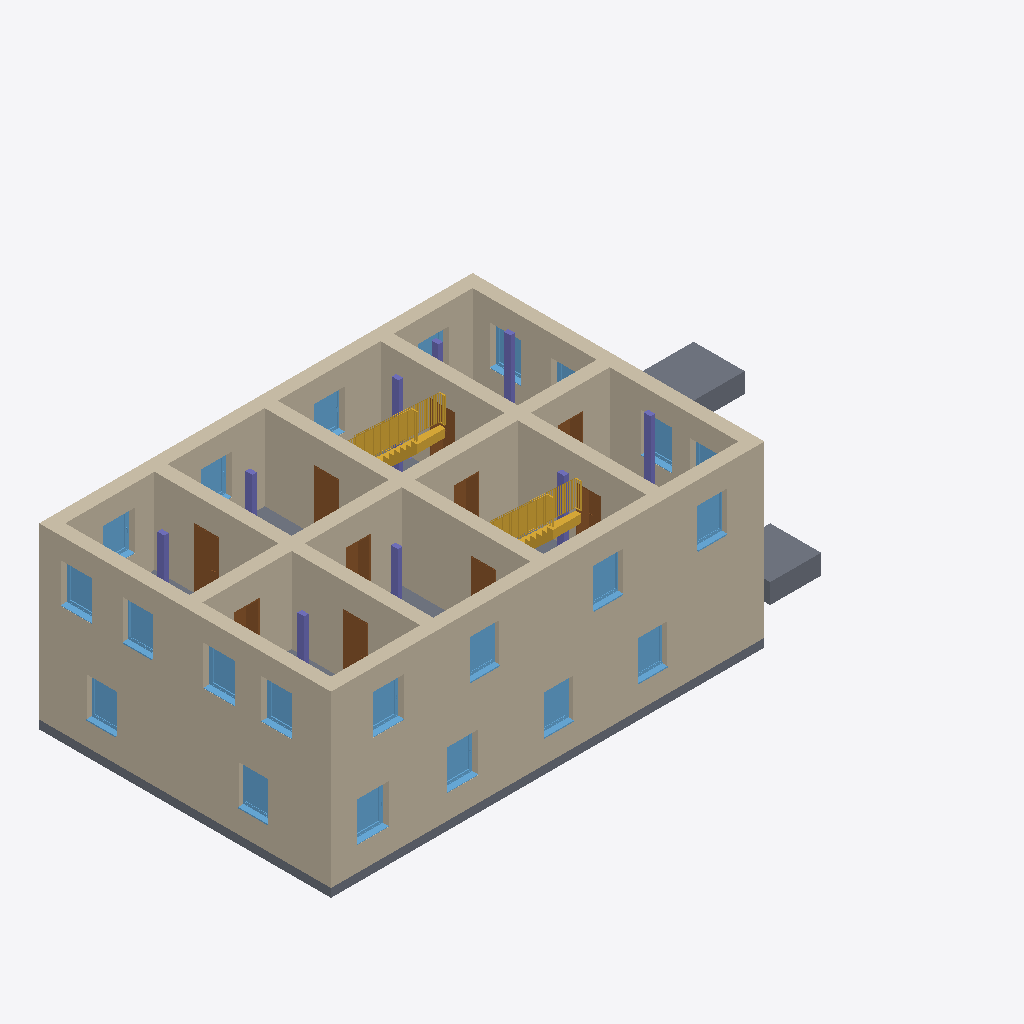
Isometric view of an IFC building model (IFC-SPF (STEP), schema IFC4, length unit metre), seen from the south-west, elements coloured by IFC class: 22 windows (light blue), 14 walls (beige), 10 doors (brown), 9 columns (violet), 4 slabs (grey), 2 stairs (yellow).
Extent 23.1 m × 10.3 m × 7.7 m (x, y, z). Elements (112): 28 IfcWindow, 27 IfcColumn, 20 IfcWall, 19 IfcDoor, 8 IfcBeam, 6 IfcSlab, 4 IfcStair.

HEADER;
FILE_DESCRIPTION(('ViewDefinition [ReferenceView_V1.2]','RevitIdentifiers [ContentGUID: 6da81f21-6d13-4d44-99dd-717bfdc9c3b8, VersionGUID: 17b26c89-1e4d-49d0-82c5-d2aff92eed2c, NumberOfSaves: 0]','CoordinateReference [CoordinateBase: Gemeinsam genutzte Koordinaten]','ExchangeRequirement [Architecture]'),'2;1');
FILE_NAME('BaseTC.ifc','2026-04-15T16:28:38+01:00',(''),(''),'ODA SDAI 25.12','Autodesk Revit 26.0.4.409 (DEU) - IFC 26.0.4.409','');
FILE_SCHEMA(('IFC4'));
ENDSEC;
DATA;
#29=IFCPROJECT('1jg1yXRHDDH9dTSNi2DZn8',#18,'2018_01',$,$,'','Projekt  Status',(#24),#11911);
#35=IFCSITE('1jg1yXRHDDH9dTSNi2DZnA',#18,'Default',$,$,#34,$,$,.ELEMENT.,(48,8,15,359802),(11,34,47,783432),0.0,$,$);
#668=IFCWALL('0Nico97ar9q8B5qg$v26Fc',#18,'Basiswand:Ziegel+WD hart 300+160:2526922',$,'Basiswand:Ziegel+WD hart 300+160',#556,#560,'2526922',.NOTDEFINED.);
#169=IFCWALL('0Nico97ar9q8B5qg$v29Lz',#18,'Basiswand:Ziegel+WD hart 300+160:2521169',$,'Basiswand:Ziegel+WD hart 300+160',#41,#45,'2521169',.NOTDEFINED.);
#1015=IFCWALL('0Nico97ar9q8B5qg$v26FX',#18,'Basiswand:Ziegel+WD hart 300+160:2526925',$,'Basiswand:Ziegel+WD hart 300+160',#935,#939,'2526925',.NOTDEFINED.);
#491=IFCWALL('0Nico97ar9q8B5qg$v29G7',#18,'Basiswand:Ziegel+WD hart 300+160:2521387',$,'Basiswand:Ziegel+WD hart 300+160',#422,#426,'2521387',.NOTDEFINED.);
#917=IFCWALL('0Nico97ar9q8B5qg$v26FW',#18,'Basiswand:Ziegel+WD hart 300+160:2526924',$,'Basiswand:Ziegel+WD hart 300+160',#800,#804,'2526924',.NOTDEFINED.);
#1114=IFCWALL('0Nico97ar9q8B5qg$v27qs',#18,'Basiswand:Ziegel+WD hart 300+160:2527258',$,'Basiswand:Ziegel+WD hart 300+160',#1069,#1073,'2527258',.NOTDEFINED.);
#782=IFCWALL('0Nico97ar9q8B5qg$v26Fd',#18,'Basiswand:Ziegel+WD hart 300+160:2526923',$,'Basiswand:Ziegel+WD hart 300+160',#687,#691,'2526923',.NOTDEFINED.);
#1324=IFCWALL('0Nico97ar9q8B5qg$v27af',#18,'Basiswand:Ziegel+WD hart 300+160:2528261',$,'Basiswand:Ziegel+WD hart 300+160',#1300,#1304,'2528261',.NOTDEFINED.);
#1198=IFCWALL('0Nico97ar9q8B5qg$v27pa',#18,'Basiswand:Ziegel+WD hart 300+160:2527688',$,'Basiswand:Ziegel+WD hart 300+160',#1174,#1178,'2527688',.NOTDEFINED.);
#1282=IFCWALL('0Nico97ar9q8B5qg$v27vX',#18,'Basiswand:Ziegel+WD hart 300+160:2528077',$,'Basiswand:Ziegel+WD hart 300+160',#1258,#1262,'2528077',.NOTDEFINED.);
#1156=IFCWALL('0Nico97ar9q8B5qg$v27ml',#18,'Basiswand:Ziegel+WD hart 300+160:2527491',$,'Basiswand:Ziegel+WD hart 300+160',#1132,#1136,'2527491',.NOTDEFINED.);
#528=IFCSLAB('0Nico97ar9q8B5qg$v29HX',#18,'Bodenplatte:STB 300:2521421',$,'Bodenplatte:STB 300',#508,#527,'2521421',.BASESLAB.);
#1366=IFCWALL('0Nico97ar9q8B5qg$v27cJ',#18,'Basiswand:Ziegel+WD hart 300+160:2528447',$,'Basiswand:Ziegel+WD hart 300+160',#1342,#1346,'2528447',.NOTDEFINED.);
#1240=IFCWALL('0Nico97ar9q8B5qg$v27_E',#18,'Basiswand:Ziegel+WD hart 300+160:2527906',$,'Basiswand:Ziegel+WD hart 300+160',#1216,#1220,'2527906',.NOTDEFINED.);
#6627=IFCSLAB('0Nico97ar9q8B5qg$v25O3',#18,'Einzelfundament:STB 1800 x 1800 x 700:2538287',$,'Einzelfundament:STB 1800 x 1800 x 700',#6618,#6626,'2538287',.BASESLAB.);
#2577=IFCSTAIR('0Nico97ar9q8B5qg$v27GN',#18,'Ortbetontreppe:Treppe:2529595',$,'Ortbetontreppe:Massiv - Stufen Naturstein - 1 Stockwerkstrennlinie',#2576,$,'2529595',.STRAIGHT_RUN_STAIR.);
#6597=IFCSLAB('0Nico97ar9q8B5qg$v25Vy',#18,'Einzelfundament:STB 1800 x 1800 x 700:2538192',$,'Einzelfundament:STB 1800 x 1800 x 700',#6588,#6596,'2538192',.BASESLAB.);
#3047=IFCSTAIR('0Nico97ar9q8B5qg$v27Sp',#18,'Ortbetontreppe:Treppe:2529823',$,'Ortbetontreppe:Massiv - Stufen Naturstein - 1 Stockwerkstrennlinie',#3046,$,'2529823',.STRAIGHT_RUN_STAIR.);
#1045=IFCSLAB('0Nico97ar9q8B5qg$v26Fu',#18,'Geschossdecke:STB 200:2526932',$,'Geschossdecke:STB 200',#1032,#1044,'2526932',.FLOOR.);
#5119=IFCDOOR('0Nico97ar9q8B5qg$v24_q',#18,'TU DF 1 - Rahmenstock flächenbündig:ML - 885 x 2135:2531992',$,'TU DF 1 - Rahmenstock flächenbündig:ML - 885 x 2135',#11630,#5115,'2531992',2.3149999999999973,0.8850000000000002,.DOOR.,$,$);
#404=IFCWALL('0Nico97ar9q8B5qg$v29NK',#18,'Basiswand:Ziegel+WD hart 300+160:2521336',$,'Basiswand:Ziegel+WD hart 300+160',#297,#301,'2521336',.NOTDEFINED.);
#5508=IFCWINDOW('0Nico97ar9q8B5qg$v24Ls',#18,'FE 1 tlg - DrehKipp:1100 x 1400:2533466',$,'FE 1 tlg - DrehKipp:1100 x 1400',#10834,#5504,'2533466',2.2500000000000044,1.1000000000000014,.WINDOW.,.NOTDEFINED.,$);
#3813=IFCWINDOW('0Nico97ar9q8B5qg$v27Oy',#18,'FE 1 tlg - DrehKipp:1100 x 1400:2530064',$,'FE 1 tlg - DrehKipp:1100 x 1400',#11472,#3809,'2530064',2.2500000000000044,1.1000000000000014,.WINDOW.,.NOTDEFINED.,$);
#5550=IFCWINDOW('0Nico97ar9q8B5qg$v24NQ',#18,'FE 1 tlg - DrehKipp:1100 x 1400:2533622',$,'FE 1 tlg - DrehKipp:1100 x 1400',#11066,#5546,'2533622',2.2500000000000044,1.1000000000000014,.WINDOW.,.NOTDEFINED.,$);
#4087=IFCWINDOW('0Nico97ar9q8B5qg$v27PW',#18,'FE 1 tlg - DrehKipp:1100 x 1400:2530124',$,'FE 1 tlg - DrehKipp:1100 x 1400',#11501,#4083,'2530124',2.2500000000000044,1.1000000000000014,.WINDOW.,.NOTDEFINED.,$);
#4297=IFCWINDOW('0Nico97ar9q8B5qg$v2731',#18,'FE 1 tlg - DrehKipp:1100 x 1400:2530797',$,'FE 1 tlg - DrehKipp:1100 x 1400',#11095,#4293,'2530797',2.2500000000000044,1.1000000000000014,.WINDOW.,.NOTDEFINED.,$);
#4318=IFCWINDOW('0Nico97ar9q8B5qg$v27CL',#18,'FE 1 tlg - DrehKipp:1100 x 1400:2530873',$,'FE 1 tlg - DrehKipp:1100 x 1400',#11124,#4314,'2530873',2.2500000000000044,1.1000000000000014,.WINDOW.,.NOTDEFINED.,$);
#4339=IFCWINDOW('0Nico97ar9q8B5qg$v27Ep',#18,'FE 1 tlg - DrehKipp:1100 x 1400:2530975',$,'FE 1 tlg - DrehKipp:1100 x 1400',#11153,#4335,'2530975',2.2500000000000044,1.1000000000000014,.WINDOW.,.NOTDEFINED.,$);
#5466=IFCWINDOW('0Nico97ar9q8B5qg$v24hq',#18,'FE 1 tlg - DrehKipp:1100 x 1400:2533336',$,'FE 1 tlg - DrehKipp:1100 x 1400',#10776,#5462,'2533336',2.2500000000000044,1.1000000000000014,.WINDOW.,.NOTDEFINED.,$);
#5529=IFCWINDOW('0Nico97ar9q8B5qg$v24M6',#18,'FE 1 tlg - DrehKipp:1100 x 1400:2533546',$,'FE 1 tlg - DrehKipp:1100 x 1400',#11037,#5525,'2533546',2.2500000000000044,1.1000000000000014,.WINDOW.,.NOTDEFINED.,$);
#4108=IFCWINDOW('0Nico97ar9q8B5qg$v27QL',#18,'FE 1 tlg - DrehKipp:1100 x 1400:2530233',$,'FE 1 tlg - DrehKipp:1100 x 1400',#11530,#4104,'2530233',2.2500000000000044,1.1000000000000014,.WINDOW.,.NOTDEFINED.,$);
#5487=IFCWINDOW('0Nico97ar9q8B5qg$v24Km',#18,'FE 1 tlg - DrehKipp:1100 x 1400:2533404',$,'FE 1 tlg - DrehKipp:1100 x 1400',#10805,#5483,'2533404',2.2500000000000044,1.1000000000000014,.WINDOW.,.NOTDEFINED.,$);
#4360=IFCWINDOW('0Nico97ar9q8B5qg$v278P',#18,'FE 1 tlg - DrehKipp:1100 x 1400:2531125',$,'FE 1 tlg - DrehKipp:1100 x 1400',#11182,#4356,'2531125',2.2500000000000044,1.1000000000000014,.WINDOW.,.NOTDEFINED.,$);
#5099=IFCDOOR('0Nico97ar9q8B5qg$v24zc',#18,'TU DF 1 - Rahmenstock flächenbündig:ML - 885 x 2135:2531914',$,'TU DF 1 - Rahmenstock flächenbündig:ML - 885 x 2135',#11690,#5095,'2531914',2.3149999999999973,0.8850000000000002,.DOOR.,$,$);
#3791=IFCWINDOW('0Nico97ar9q8B5qg$v27UP',#18,'FE 1 tlg - DrehKipp:1100 x 1400:2529973',$,'FE 1 tlg - DrehKipp:1100 x 1400',#11443,#3787,'2529973',2.2500000000000044,1.1000000000000014,.WINDOW.,.NOTDEFINED.,$);
#5445=IFCWINDOW('0Nico97ar9q8B5qg$v24gg',#18,'FE 1 tlg - DrehKipp:1100 x 1400:2533254',$,'FE 1 tlg - DrehKipp:1100 x 1400',#10747,#5441,'2533254',2.2500000000000044,1.1000000000000014,.WINDOW.,.NOTDEFINED.,$);
#5059=IFCDOOR('0Nico97ar9q8B5qg$v24om',#18,'TU DF 1 - Rahmenstock flächenbündig:ML - 885 x 2135:2531740',$,'TU DF 1 - Rahmenstock flächenbündig:ML - 885 x 2135',#11650,#5055,'2531740',2.3149999999999973,0.8850000000000002,.DOOR.,$,$);
#4129=IFCWINDOW('0Nico97ar9q8B5qg$v27RR',#18,'FE 1 tlg - DrehKipp:1100 x 1400:2530295',$,'FE 1 tlg - DrehKipp:1100 x 1400',#11327,#4125,'2530295',2.2500000000000044,1.1000000000000014,.WINDOW.,.NOTDEFINED.,$);
#4959=IFCDOOR('0Nico97ar9q8B5qg$v24qk',#18,'TU DF 1 - Rahmenstock flächenbündig:ML - 885 x 2135:2531330',$,'TU DF 1 - Rahmenstock flächenbündig:ML - 885 x 2135',#11570,#4955,'2531330',2.3149999999999973,0.8850000000000002,.DOOR.,$,$);
#4171=IFCWINDOW('0Nico97ar9q8B5qg$v276l',#18,'FE 1 tlg - DrehKipp:1100 x 1400:2530435',$,'FE 1 tlg - DrehKipp:1100 x 1400',#11385,#4167,'2530435',2.2500000000000044,1.1000000000000014,.WINDOW.,.NOTDEFINED.,$);
#5039=IFCDOOR('0Nico97ar9q8B5qg$v24nu',#18,'TU DF 1 - Rahmenstock flächenbündig:ML - 885 x 2135:2531668',$,'TU DF 1 - Rahmenstock flächenbündig:ML - 885 x 2135',#11730,#5035,'2531668',2.3149999999999973,0.8849999999999997,.DOOR.,$,$);
#4979=IFCDOOR('0Nico97ar9q8B5qg$v24rw',#18,'TU DF 1 - Rahmenstock flächenbündig:ML - 885 x 2135:2531414',$,'TU DF 1 - Rahmenstock flächenbündig:ML - 885 x 2135',#11590,#4975,'2531414',2.3149999999999973,0.8850000000000013,.DOOR.,$,$);
#4255=IFCWINDOW('0Nico97ar9q8B5qg$v272h',#18,'FE 1 tlg - DrehKipp:1100 x 1400:2530695',$,'FE 1 tlg - DrehKipp:1100 x 1400',#11269,#4251,'2530695',2.2500000000000044,1.1000000000000014,.WINDOW.,.NOTDEFINED.,$);
#6107=IFCCOLUMN('0Nico97ar9q8B5qg$v25XJ',#18,'Holz Stütze - rechteckig:Holz 160 x 240:2536831',$,'Holz Stütze - rechteckig:Holz 160 x 240',#6106,#6103,'2536831',.COLUMN.);
#6128=IFCCOLUMN('0Nico97ar9q8B5qg$v25Z8',#18,'Holz Stütze - rechteckig:Holz 160 x 240:2536932',$,'Holz Stütze - rechteckig:Holz 160 x 240',#6127,#6124,'2536932',.COLUMN.);
#4150=IFCWINDOW('0Nico97ar9q8B5qg$v274H',#18,'FE 1 tlg - DrehKipp:1100 x 1400:2530365',$,'FE 1 tlg - DrehKipp:1100 x 1400',#11356,#4146,'2530365',2.2500000000000044,1.1000000000000014,.WINDOW.,.NOTDEFINED.,$);
#4213=IFCWINDOW('0Nico97ar9q8B5qg$v270T',#18,'FE 1 tlg - DrehKipp:1100 x 1400:2530609',$,'FE 1 tlg - DrehKipp:1100 x 1400',#11211,#4209,'2530609',2.2500000000000044,1.1000000000000014,.WINDOW.,.NOTDEFINED.,$);
#5079=IFCDOOR('0Nico97ar9q8B5qg$v24pU',#18,'TU DF 1 - Rahmenstock flächenbündig:ML - 885 x 2135:2531826',$,'TU DF 1 - Rahmenstock flächenbündig:ML - 885 x 2135',#11710,#5075,'2531826',2.3149999999999973,0.8849999999999997,.DOOR.,$,$);
#5019=IFCDOOR('0Nico97ar9q8B5qg$v24ms',#18,'TU DF 1 - Rahmenstock flächenbündig:ML - 885 x 2135:2531610',$,'TU DF 1 - Rahmenstock flächenbündig:ML - 885 x 2135',#11670,#5015,'2531610',2.3149999999999973,0.8850000000000002,.DOOR.,$,$);
#4939=IFCDOOR('0Nico97ar9q8B5qg$v27Az',#18,'TU DF 1 - Rahmenstock flächenbündig:ML - 885 x 2135:2531217',$,'TU DF 1 - Rahmenstock flächenbündig:ML - 885 x 2135',#11550,#4935,'2531217',2.3149999999999973,0.8849999999999997,.DOOR.,$,$);
#5980=IFCCOLUMN('0Nico97ar9q8B5qg$v25mo',#18,'Holz Stütze - rechteckig:Holz 160 x 240:2535710',$,'Holz Stütze - rechteckig:Holz 160 x 240',#5979,#5976,'2535710',.COLUMN.);
#6002=IFCCOLUMN('0Nico97ar9q8B5qg$v25uA',#18,'Holz Stütze - rechteckig:Holz 160 x 240:2536230',$,'Holz Stütze - rechteckig:Holz 160 x 240',#6001,#5998,'2536230',.COLUMN.);
#6044=IFCCOLUMN('0Nico97ar9q8B5qg$v25x0',#18,'Holz Stütze - rechteckig:Holz 160 x 240:2536428',$,'Holz Stütze - rechteckig:Holz 160 x 240',#6043,#6040,'2536428',.COLUMN.);
#6023=IFCCOLUMN('0Nico97ar9q8B5qg$v25wp',#18,'Holz Stütze - rechteckig:Holz 160 x 240:2536351',$,'Holz Stütze - rechteckig:Holz 160 x 240',#6022,#6019,'2536351',.COLUMN.);
#6065=IFCCOLUMN('0Nico97ar9q8B5qg$v25bV',#18,'Holz Stütze - rechteckig:Holz 160 x 240:2536563',$,'Holz Stütze - rechteckig:Holz 160 x 240',#6064,#6061,'2536563',.COLUMN.);
#6086=IFCCOLUMN('0Nico97ar9q8B5qg$v25dI',#18,'Holz Stütze - rechteckig:Holz 160 x 240:2536702',$,'Holz Stütze - rechteckig:Holz 160 x 240',#6085,#6082,'2536702',.COLUMN.);
#4999=IFCDOOR('0Nico97ar9q8B5qg$v24s0',#18,'TU DF 1 - Rahmenstock flächenbündig:ML - 885 x 2135:2531500',$,'TU DF 1 - Rahmenstock flächenbündig:ML - 885 x 2135',#11610,#4995,'2531500',2.3149999999999973,0.8850000000000002,.DOOR.,$,$);
#4276=IFCWINDOW('0Nico97ar9q8B5qg$v272T',#18,'FE 1 tlg - DrehKipp:1100 x 1400:2530737',$,'FE 1 tlg - DrehKipp:1100 x 1400',#11298,#4272,'2530737',2.2500000000000044,1.1000000000000014,.WINDOW.,.NOTDEFINED.,$);
#4192=IFCWINDOW('0Nico97ar9q8B5qg$v2775',#18,'FE 1 tlg - DrehKipp:1100 x 1400:2530537',$,'FE 1 tlg - DrehKipp:1100 x 1400',#11414,#4188,'2530537',2.2500000000000044,1.1000000000000014,.WINDOW.,.NOTDEFINED.,$);
#6149=IFCCOLUMN('0Nico97ar9q8B5qg$v25jv',#18,'Holz Stütze - rechteckig:Holz 160 x 240:2537045',$,'Holz Stütze - rechteckig:Holz 160 x 240',#6148,#6145,'2537045',.COLUMN.);
#4234=IFCWINDOW('0Nico97ar9q8B5qg$v271X',#18,'FE 1 tlg - DrehKipp:1100 x 1400:2530637',$,'FE 1 tlg - DrehKipp:1100 x 1400',#11240,#4230,'2530637',2.2500000000000044,1.1000000000000014,.WINDOW.,.NOTDEFINED.,$);
ENDSEC;
